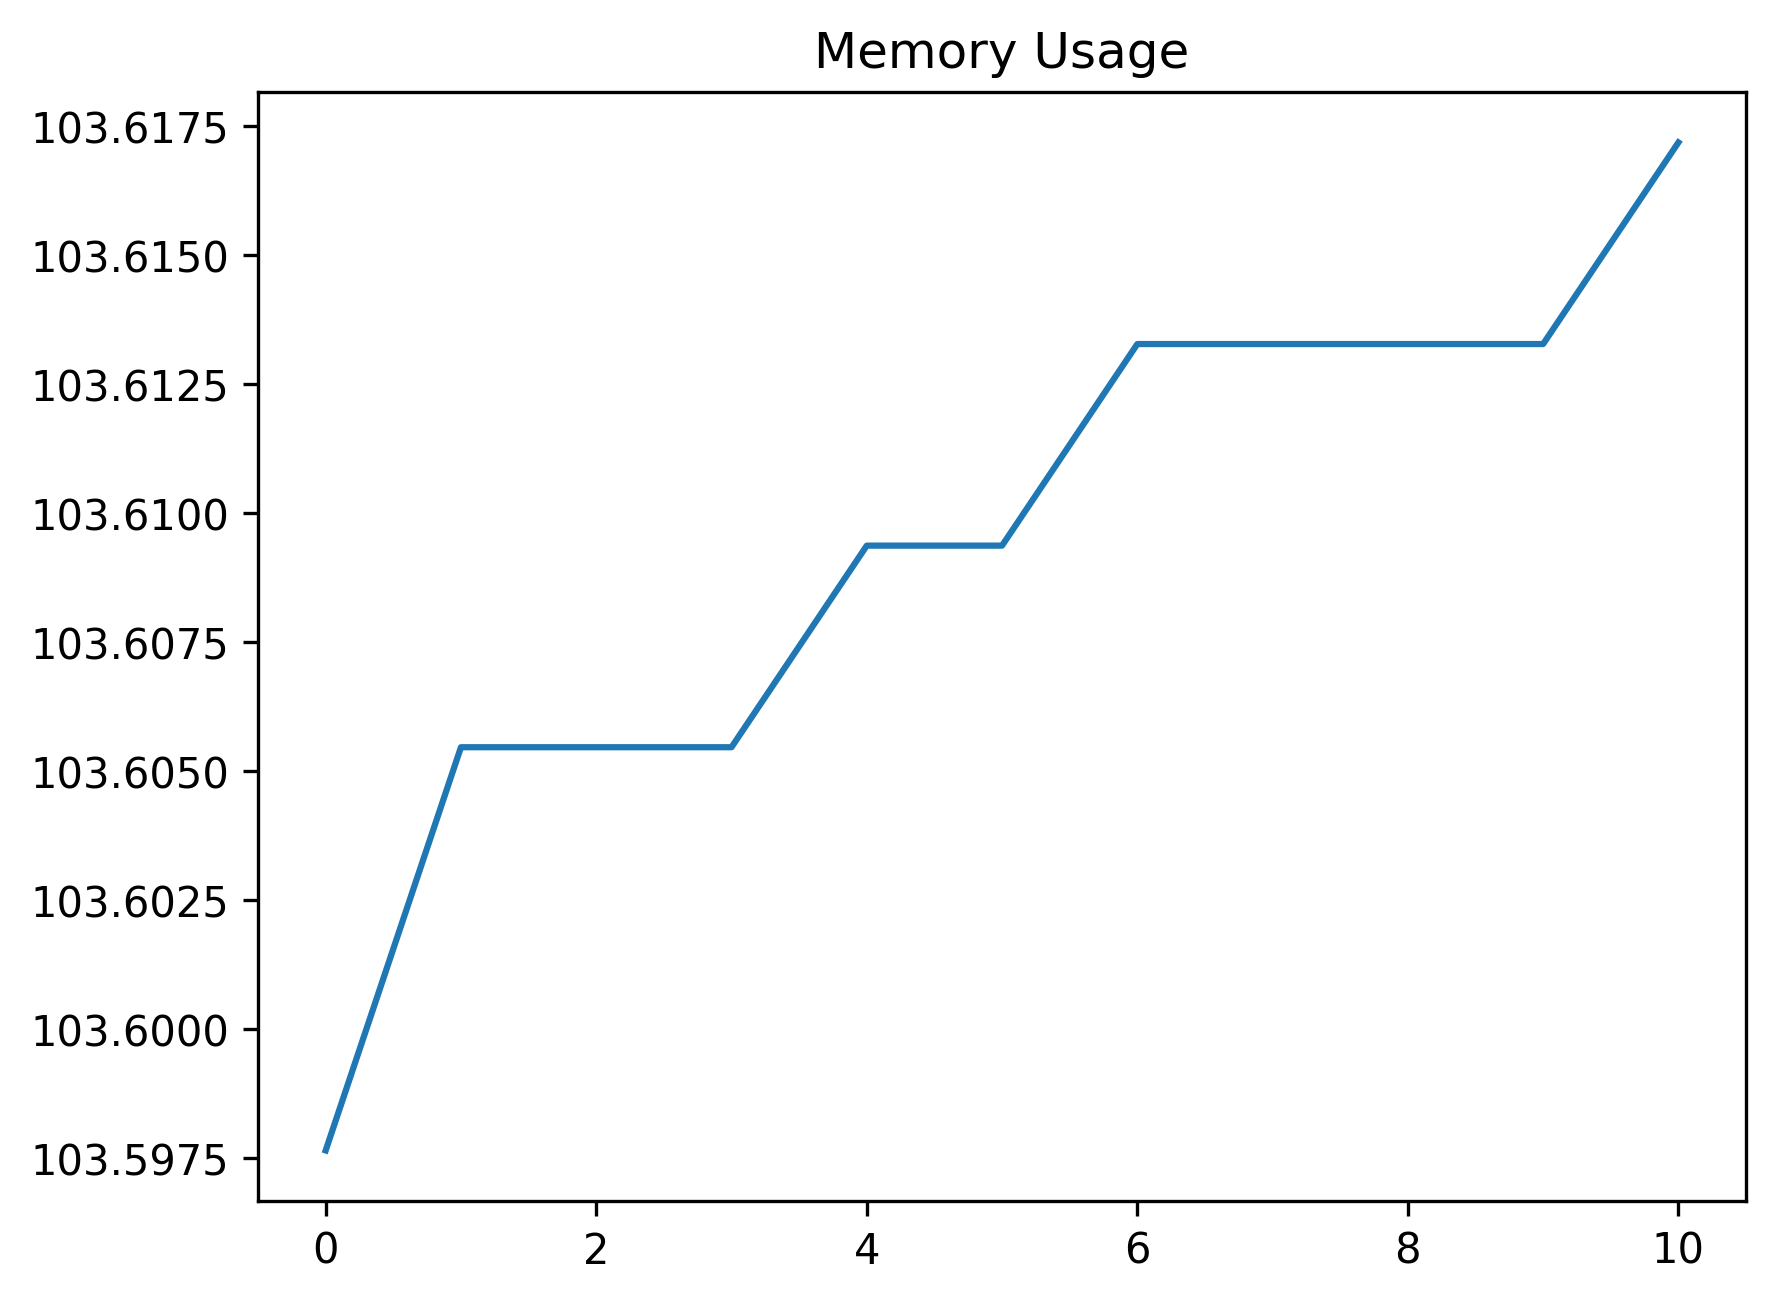

Values plotted in this chart, from the file beside it:
date_time, name, memory
2024-02-07 14:42:58.631788, start, 103.6
2024-02-07 14:42:59.015259, click_development_azure_account_button, 103.6
2024-02-07 14:42:59.529890, wait_for_login_tab_to_open_two_items, 103.6
2024-02-07 14:42:59.551647, swap_to_new_tab, 103.6
2024-02-07 14:43:01.160000, wait_for_user_name, 103.6
2024-02-07 14:43:01.790818, fill_in_user_name, 103.6
2024-02-07 14:43:02.539390, for_password_element, 103.6
2024-02-07 14:43:03.687865, fill_in_password, 103.6
2024-02-07 14:43:04.643462, stay_signed_in, 103.6
2024-02-07 14:43:04.659955, switch_to_default, 103.6
2024-02-07 14:43:08.194158, wait_for_main, 103.6
